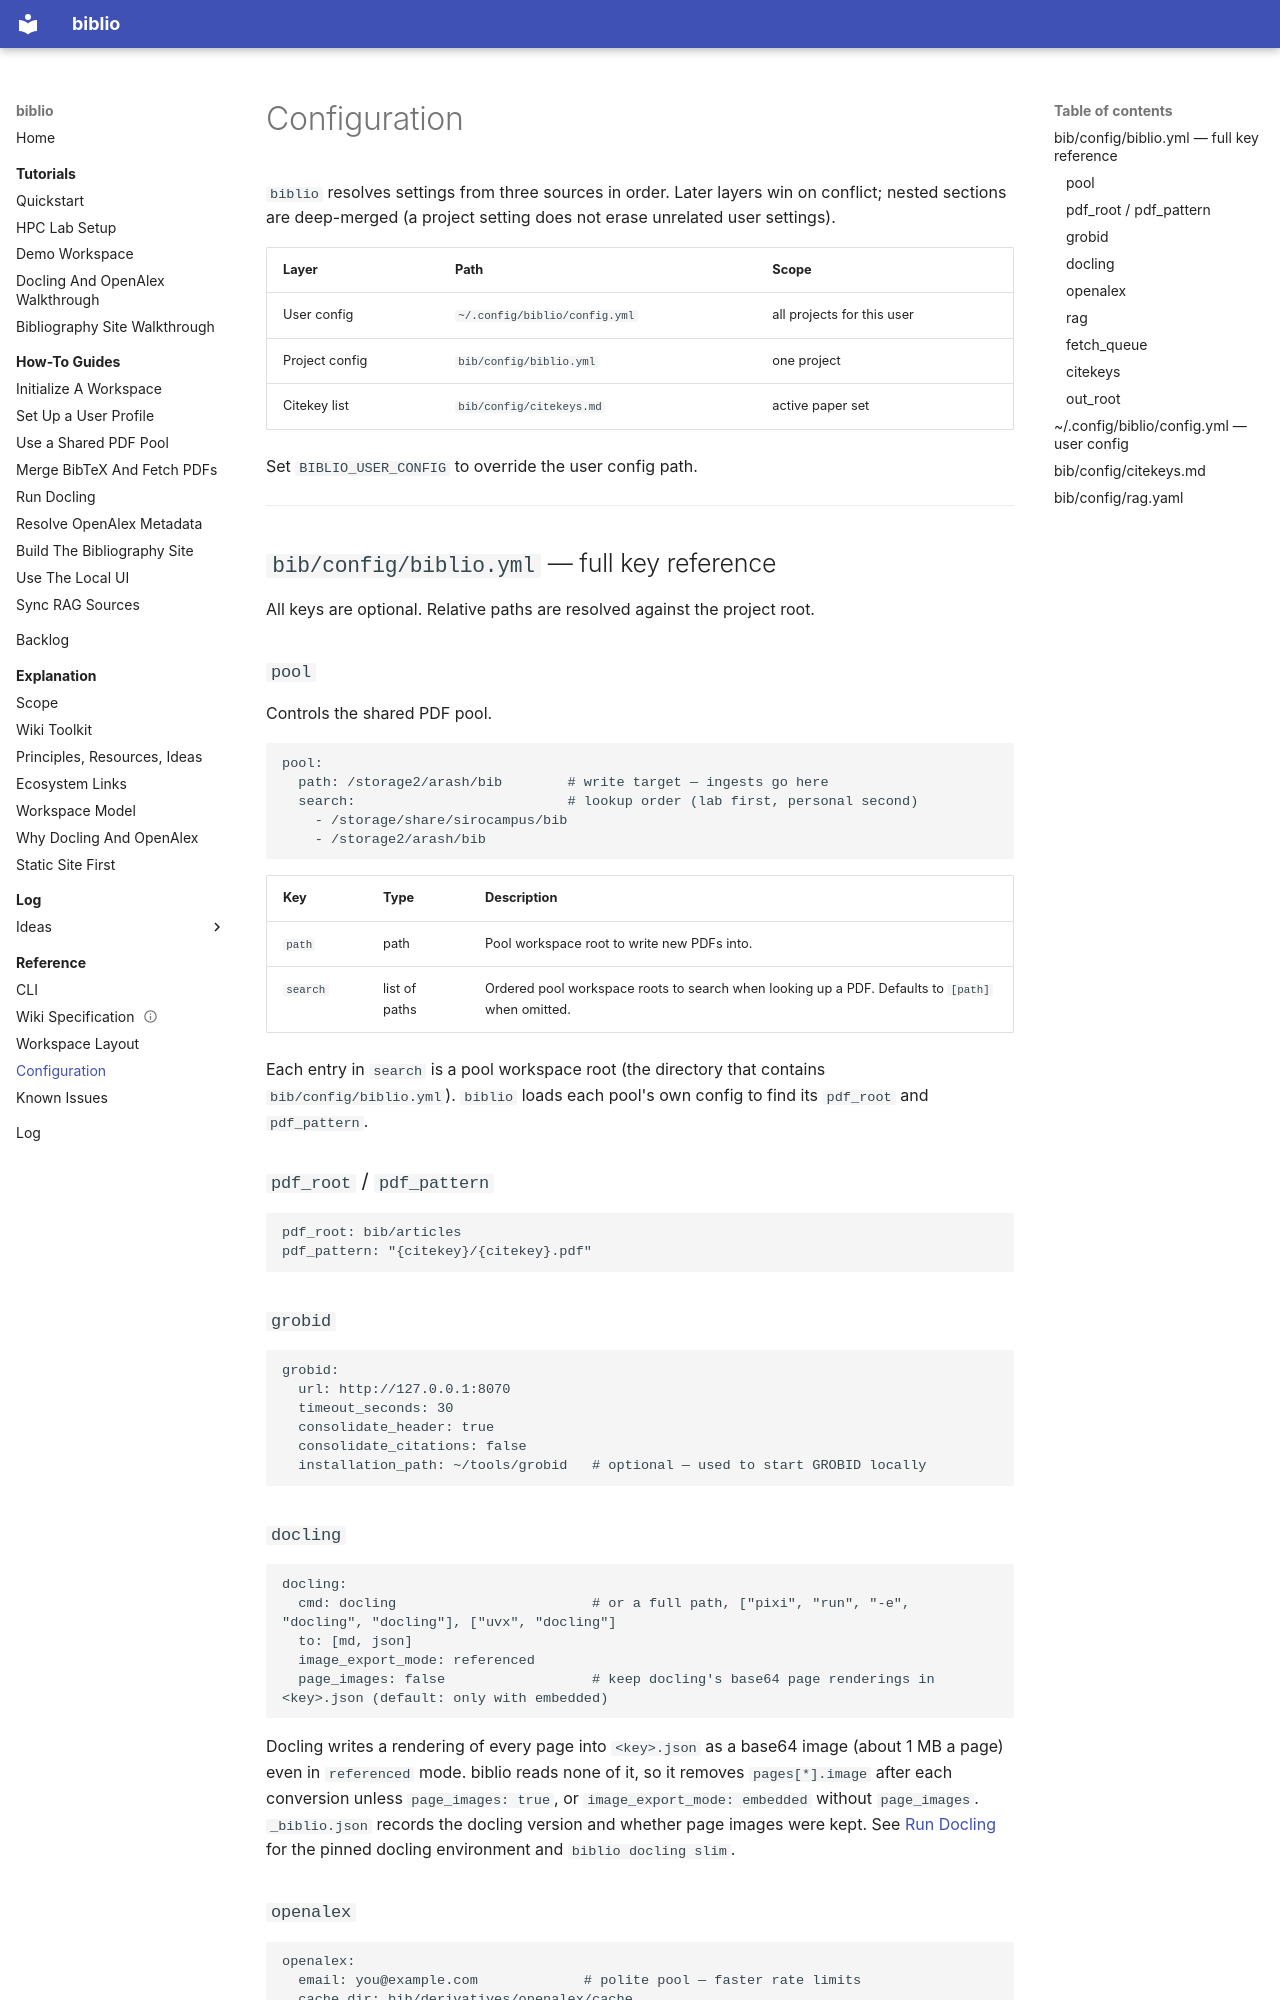

repository: arashshahidi1997/biblio · page: reference/configuration/index.html · generator: mkdocs

# Configuration

`biblio` resolves settings from three sources in order. Later layers win on
conflict; nested sections are deep-merged (a project setting does not erase
unrelated user settings).

| Layer | Path | Scope |
|---|---|---|
| User config | `~/.config/biblio/config.yml` | all projects for this user |
| Project config | `bib/config/biblio.yml` | one project |
| Citekey list | `bib/config/citekeys.md` | active paper set |

Set `BIBLIO_USER_CONFIG` to override the user config path.

---

## `bib/config/biblio.yml` — full key reference

All keys are optional. Relative paths are resolved against the project root.

### `pool`

Controls the shared PDF pool.

```yaml
pool:
  path: /storage2/arash/bib        # write target — ingests go here
  search:                          # lookup order (lab first, personal second)
    - /storage/share/sirocampus/bib
    - /storage2/arash/bib
```

| Key | Type | Description |
|---|---|---|
| `path` | path | Pool workspace root to write new PDFs into. |
| `search` | list of paths | Ordered pool workspace roots to search when looking up a PDF. Defaults to `[path]` when omitted. |

Each entry in `search` is a pool workspace root (the directory that contains
`bib/config/biblio.yml`). `biblio` loads each pool's own config to find its
`pdf_root` and `pdf_pattern`.

### `pdf_root` / `pdf_pattern`

```yaml
pdf_root: bib/articles
pdf_pattern: "{citekey}/{citekey}.pdf"
```

### `grobid`

```yaml
grobid:
  url: http://127.0.0.1:8070
  timeout_seconds: 30
  consolidate_header: true
  consolidate_citations: false
  installation_path: ~/tools/grobid   # optional — used to start GROBID locally
```
